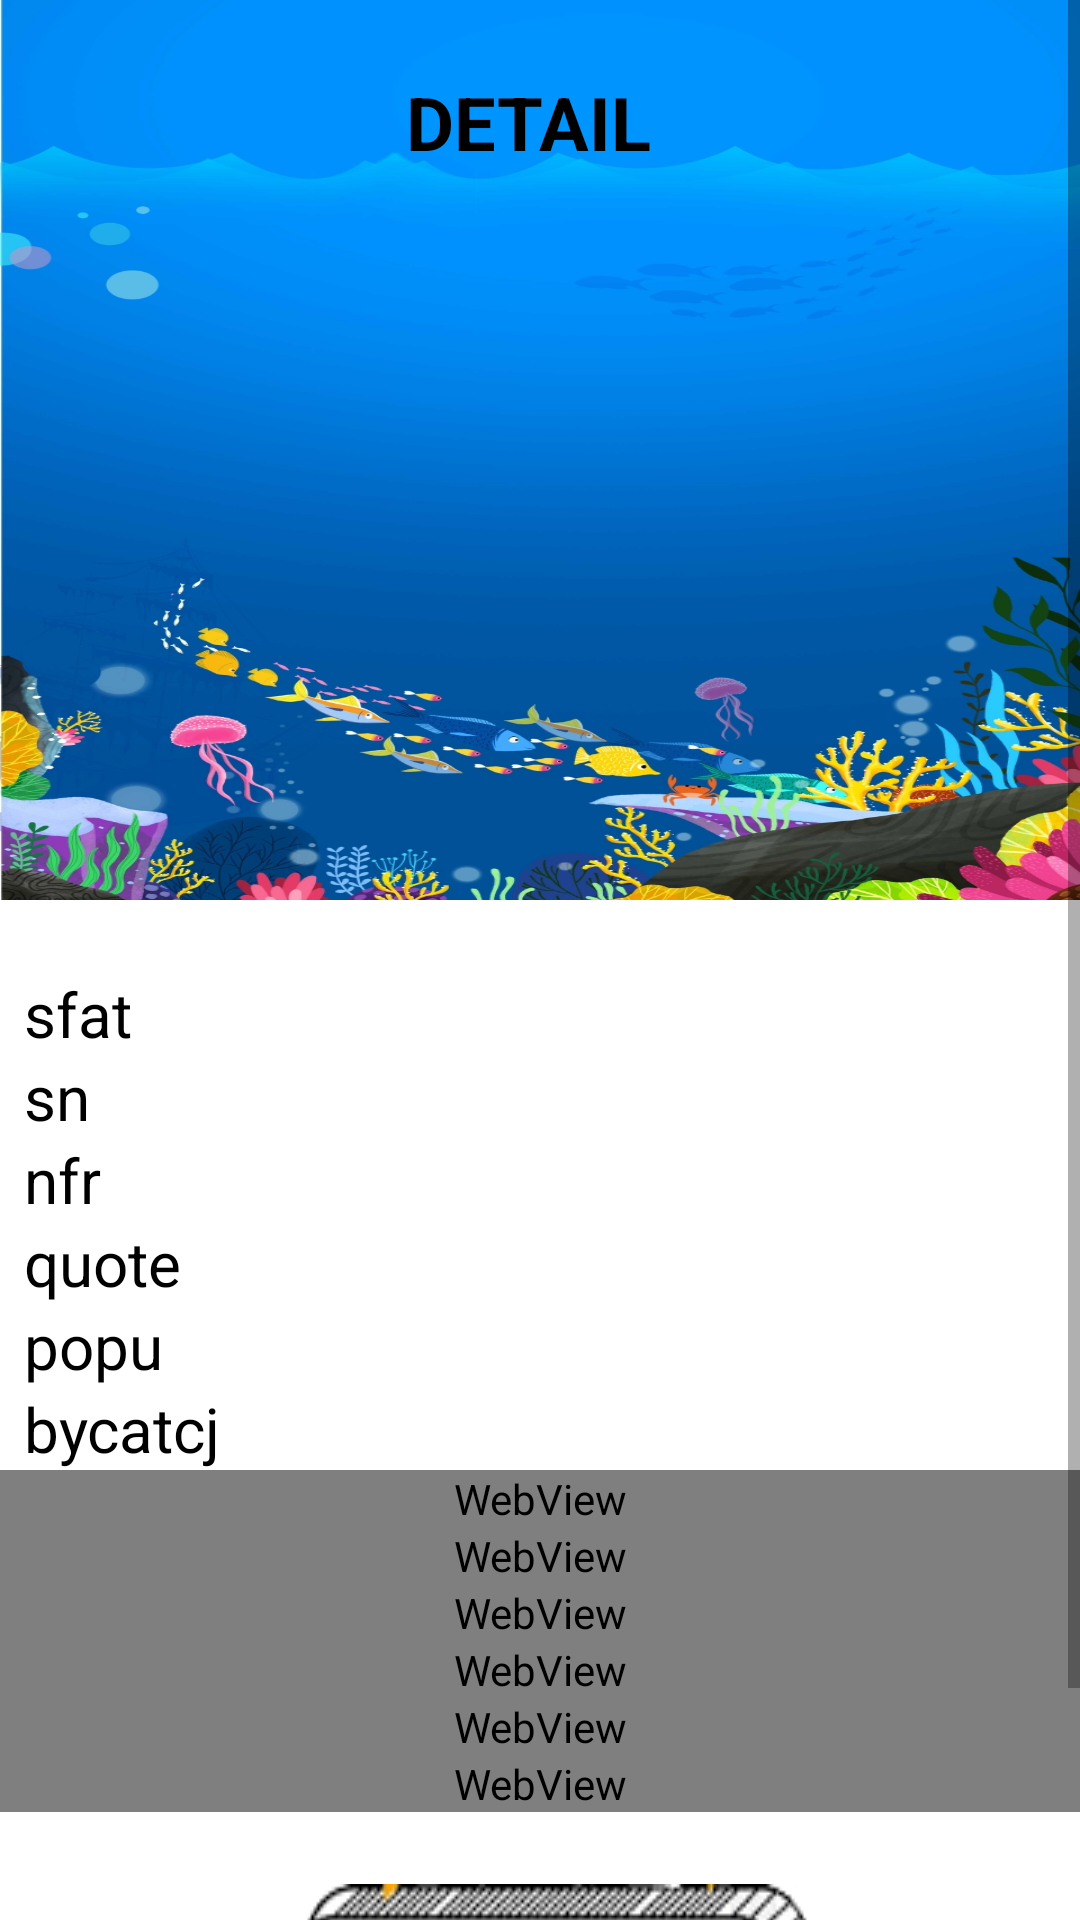

Reconstruct the res/layout file that produces this screen, plus the resources it refers to.
<!-- AndroidManifest.xml: application theme Theme.AppCompat.Light.NoActionBar -->
<!-- res/layout/activity_detail.xml -->
<?xml version="1.0" encoding="utf-8"?>
<ScrollView xmlns:app="http://schemas.android.com/apk/res-auto"
    xmlns:tools="http://schemas.android.com/tools"
    android:layout_width="match_parent"
    android:layout_height="match_parent"
    xmlns:android="http://schemas.android.com/apk/res/android">

    <androidx.constraintlayout.widget.ConstraintLayout
        android:layout_width="match_parent"
        android:layout_height="match_parent"
        android:background="@color/putih"
        tools:context=".DetailActivity">

        <androidx.constraintlayout.widget.ConstraintLayout
            android:id="@+id/cl_dalam"
            android:layout_width="match_parent"
            android:layout_height="300dp"
            android:background="@drawable/background7"
            app:layout_constraintEnd_toEndOf="parent"
            app:layout_constraintStart_toStartOf="parent"
            app:layout_constraintTop_toTopOf="parent">

            <TextView
                android:id="@+id/textView2"
                android:layout_width="match_parent"
                android:layout_height="wrap_content"
                android:layout_marginTop="24dp"
                android:layout_marginEnd="8dp"
                android:gravity="center"
                android:text="DETAIL"
                android:textColor="@color/black"
                android:textSize="12pt"
                android:textStyle="bold"
                app:layout_constraintEnd_toEndOf="parent"
                app:layout_constraintHorizontal_bias="1.0"
                app:layout_constraintStart_toStartOf="parent"
                app:layout_constraintTop_toTopOf="parent" />

            <ImageView
                android:id="@+id/imgbc"
                android:layout_width="match_parent"
                android:layout_height="250dp"
                app:layout_constraintEnd_toEndOf="parent"
                app:layout_constraintStart_toStartOf="parent"
                app:layout_constraintTop_toTopOf="parent" />

            <ImageView
                android:id="@+id/imageView_detail"
                android:layout_width="300dp"
                android:layout_height="150dp"
                android:layout_marginTop="16dp"
                app:layout_constraintEnd_toEndOf="parent"
                app:layout_constraintStart_toStartOf="@+id/imgbc"
                app:layout_constraintTop_toBottomOf="@+id/textView2" />

        </androidx.constraintlayout.widget.ConstraintLayout>


        <WebView
            android:id="@+id/web_habitat"
            android:layout_width="match_parent"
            android:layout_height="wrap_content"
            android:text="habi"
            android:textSize="10pt"
            app:layout_constraintEnd_toEndOf="parent"
            app:layout_constraintHorizontal_bias="0.0"
            app:layout_constraintStart_toStartOf="parent"
            app:layout_constraintTop_toBottomOf="@+id/web_hb" />

        <TextView
            android:id="@+id/txt_sfat"
            android:layout_width="match_parent"
            android:layout_height="wrap_content"
            android:layout_marginTop="24dp"
            android:layout_x="0dp"
            android:paddingLeft="8dp"
            android:layout_y="-7dp"
            android:text="sfat"
            android:textColor="@color/black"
            android:textSize="10pt"
            app:layout_constraintEnd_toEndOf="parent"
            app:layout_constraintHorizontal_bias="0.0"
            app:layout_constraintStart_toStartOf="parent"
            app:layout_constraintTop_toBottomOf="@+id/cl_dalam" />

        <WebView
            android:id="@+id/web_habitatImpact"
            android:layout_width="match_parent"
            android:layout_height="wrap_content"
            android:text="habim"
            android:textSize="10pt"
            app:layout_constraintEnd_toEndOf="parent"
            app:layout_constraintStart_toStartOf="parent"
            app:layout_constraintTop_toBottomOf="@+id/web_habitat" />


        <TextView
            android:id="@+id/txt_nfr"
            android:layout_width="match_parent"
            android:layout_height="wrap_content"
            android:text="nfr"
            android:paddingLeft="8dp"
            android:textColor="@color/black"
            android:textSize="10pt"
            app:layout_constraintEnd_toEndOf="parent"
            app:layout_constraintHorizontal_bias="0.0"
            app:layout_constraintStart_toStartOf="parent"
            app:layout_constraintTop_toBottomOf="@+id/txt_sn" />

        <TextView
            android:id="@+id/txt_population"
            android:layout_width="match_parent"
            android:layout_height="wrap_content"
            android:text="popu"
            android:paddingLeft="8dp"
            android:textColor="@color/black"
            android:textSize="10pt"
            app:layout_constraintEnd_toEndOf="parent"
            app:layout_constraintHorizontal_bias="1.0"
            app:layout_constraintStart_toStartOf="parent"
            app:layout_constraintTop_toBottomOf="@+id/txt_quote" />

        <TextView
            android:id="@+id/txt_sn"
            android:layout_width="match_parent"
            android:layout_height="wrap_content"
            android:text="sn"
            android:paddingLeft="8dp"
            android:textColor="@color/black"
            android:textSize="10pt"
            app:layout_constraintEnd_toEndOf="parent"
            app:layout_constraintHorizontal_bias="0.0"
            app:layout_constraintStart_toStartOf="parent"
            app:layout_constraintTop_toBottomOf="@+id/txt_sfat" />

        <WebView
            android:id="@+id/web_hb"
            android:layout_width="match_parent"
            android:layout_height="wrap_content"
            android:text="hb"
            android:textSize="10pt"
            app:layout_constraintEnd_toEndOf="parent"
            app:layout_constraintHorizontal_bias="0.0"
            app:layout_constraintStart_toStartOf="parent"
            app:layout_constraintTop_toBottomOf="@+id/txt_Bycatch"/>

        <WebView
            android:id="@+id/web_biology"
            android:layout_width="match_parent"
            android:layout_height="wrap_content"
            android:layout_x="-30dp"
            android:layout_y="3dp"
            android:text="bio"
            android:textSize="10pt"
            app:layout_constraintEnd_toEndOf="parent"
            app:layout_constraintStart_toStartOf="parent"
            app:layout_constraintTop_toBottomOf="@+id/web_pd" />


        <WebView
            android:id="@+id/web_location"
            android:layout_width="match_parent"
            android:layout_height="wrap_content"
            android:text="location"
            android:textSize="10pt"
            app:layout_constraintEnd_toEndOf="parent"
            app:layout_constraintStart_toStartOf="parent"
            app:layout_constraintTop_toBottomOf="@+id/web_biology" />

        <WebView
            android:id="@+id/web_pd"
            android:layout_width="match_parent"
            android:layout_height="wrap_content"
            android:text="pd"
            android:textSize="10pt"
            app:layout_constraintEnd_toEndOf="parent"
            app:layout_constraintStart_toStartOf="parent"
            app:layout_constraintTop_toBottomOf="@+id/web_habitatImpact" />

        <TextView
            android:id="@+id/txt_Bycatch"
            android:layout_width="match_parent"
            android:layout_height="wrap_content"
            android:text="bycatcj"
            android:paddingLeft="8dp"
            android:textColor="@color/black"
            android:textSize="10pt"
            app:layout_constraintTop_toBottomOf="@+id/txt_population"
            tools:layout_editor_absoluteX="-8dp" />

        <TextView
            android:id="@+id/txt_quote"
            android:layout_width="match_parent"
            android:layout_height="wrap_content"
            android:text="quote"
            android:paddingLeft="8dp"
            android:textColor="@color/black"
            android:textSize="10pt"
            app:layout_constraintEnd_toEndOf="parent"
            app:layout_constraintHorizontal_bias="1.0"
            app:layout_constraintStart_toStartOf="parent"
            app:layout_constraintTop_toBottomOf="@+id/txt_nfr" />

        <Button
            android:id="@+id/btnDet"
            android:layout_width="wrap_content"
            android:layout_height="100dp"
            android:layout_marginTop="24dp"
            android:background="@drawable/btn5"
            android:text="View more . . ."
            android:paddingBottom="20dp"
            android:textStyle="bold"
            android:textSize="19dp"
            app:layout_constraintEnd_toEndOf="parent"
            app:layout_constraintHorizontal_bias="0.496"
            app:layout_constraintStart_toStartOf="parent"
            app:layout_constraintTop_toBottomOf="@+id/web_location" />


    </androidx.constraintlayout.widget.ConstraintLayout>
</ScrollView>
<!-- resources referenced by this layout -->
<resources>
  <color name="black">#FF000000</color>
  <color name="putih">#FFFFFFFF</color>
  <!-- drawable background7: jpg bitmap (drawable, 421530 bytes) -->
  <!-- drawable btn5: png bitmap (drawable, 7293 bytes) -->
</resources>
